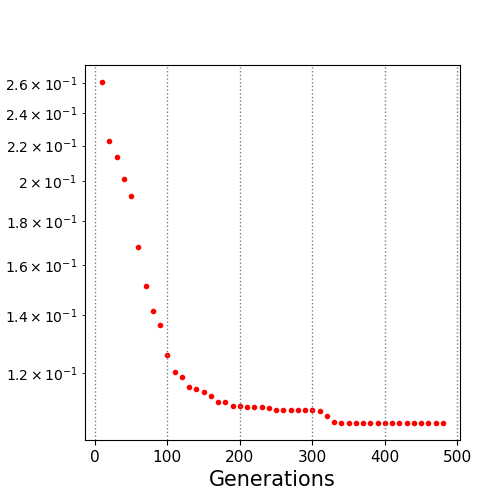

The data file committed next to this chart (first rows):
10.0, 0.260667
20.0, 0.223
30.0, 0.2134
40.0, 0.2016
50.0, 0.1924
60.0, 0.1679
70.0, 0.1512
80.0, 0.1415
90.0, 0.1365
100.0, 0.1261
110.0, 0.1202
120.0, 0.1187
130.0, 0.1157
140.0, 0.1149
150.0, 0.1142
160.0, 0.1129
170.0, 0.1111
180.0, 0.1111
190.0, 0.11
200.0, 0.11
210.0, 0.1097
220.0, 0.1096
230.0, 0.1096
240.0, 0.1093
250.0, 0.1089
260.0, 0.1089
270.0, 0.1087
280.0, 0.1087
290.0, 0.1087
300.0, 0.1087
310.0, 0.1085
320.0, 0.1071
330.0, 0.1054
340.0, 0.1052
350.0, 0.1051
360.0, 0.1051
370.0, 0.1051
380.0, 0.1051
390.0, 0.1051
400.0, 0.1051
410.0, 0.1051
420.0, 0.1051
430.0, 0.1051
440.0, 0.1051
450.0, 0.1051
460.0, 0.1051
470.0, 0.1051
480.0, 0.1051
